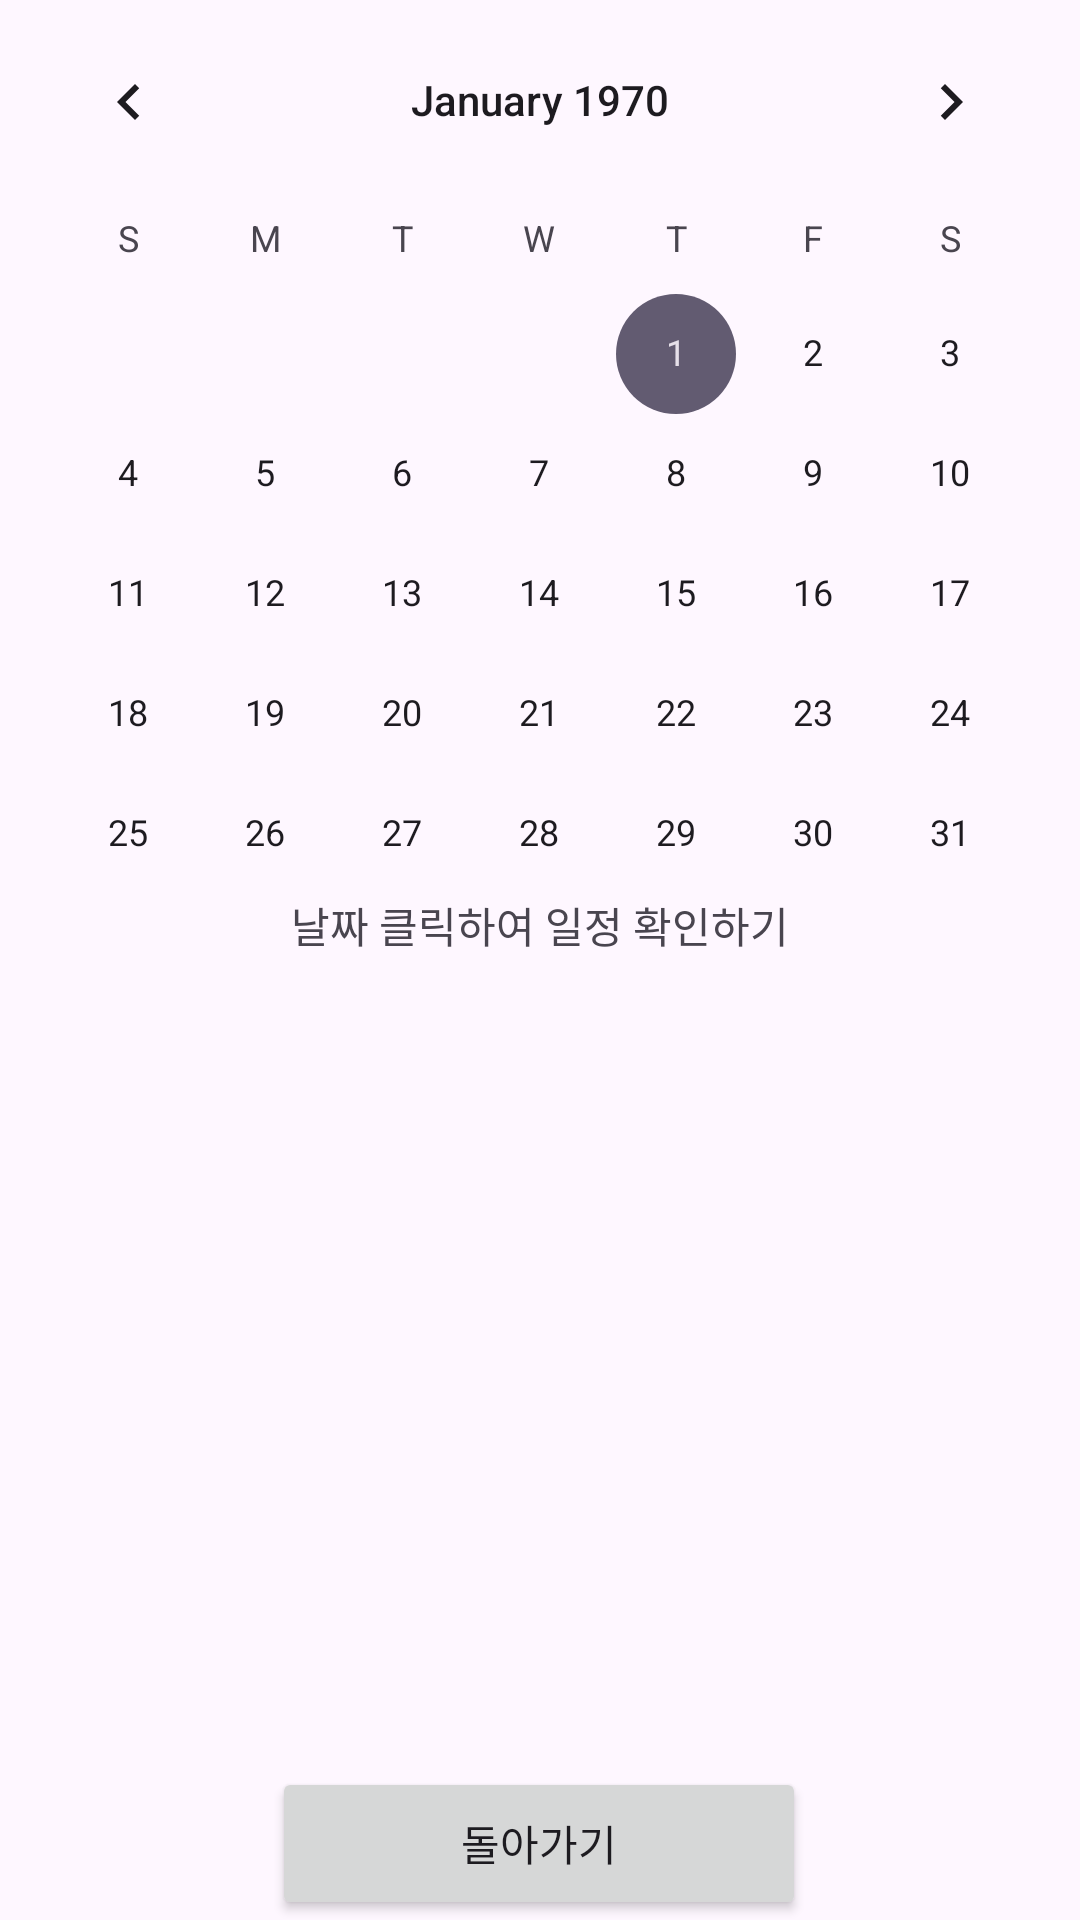

This screen was rendered from an Android layout file. Write that file and the resources it references.
<!-- AndroidManifest.xml: application theme Theme.Plzlogin -->
<!-- res/layout/activity_my_calendar.xml -->
<?xml version="1.0" encoding="utf-8"?>
<LinearLayout
    android:orientation="vertical"
    xmlns:android="http://schemas.android.com/apk/res/android"
    xmlns:app="http://schemas.android.com/apk/res-auto"
    xmlns:tools="http://schemas.android.com/tools"
    android:layout_width="match_parent"
    android:layout_height="match_parent"
    tools:context=".MyCalendarActivity">

    <CalendarView
        android:id="@+id/Mycalendar"
        android:layout_width="match_parent"
        android:layout_height="298dp" />

    <TextView
        android:id="@+id/tv_day"
        android:layout_width="match_parent"
        android:layout_height="wrap_content"
        android:text="날짜 클릭하여 일정 확인하기"
        android:gravity="center" />

    <androidx.constraintlayout.widget.ConstraintLayout
        android:layout_width="match_parent"
        android:layout_height="match_parent">

        <Button
            android:id="@+id/btn_Back"
            android:layout_width="178dp"
            android:layout_height="51dp"
            android:text="돌아가기"
            app:layout_constraintBottom_toBottomOf="parent"
            app:layout_constraintEnd_toEndOf="parent"
            app:layout_constraintHorizontal_bias="0.498"
            app:layout_constraintStart_toStartOf="parent" />

        <androidx.recyclerview.widget.RecyclerView
            android:id="@+id/rec_sch"
            android:layout_width="409dp"
            android:layout_height="287dp"
            tools:layout_editor_absoluteX="1dp"
            tools:layout_editor_absoluteY="1dp" />
    </androidx.constraintlayout.widget.ConstraintLayout>

</LinearLayout>
<!-- resources referenced by this layout -->
<resources>
  <style name="Theme.Plzlogin" parent="Base.Theme.Plzlogin" />
  <style name="Base.Theme.Plzlogin" parent="Theme.Material3.DayNight.NoActionBar">
          
          <item name="colorPrimary">@color/Blue</item>
      </style>
  <color name="Blue">#3660DC</color>
</resources>
